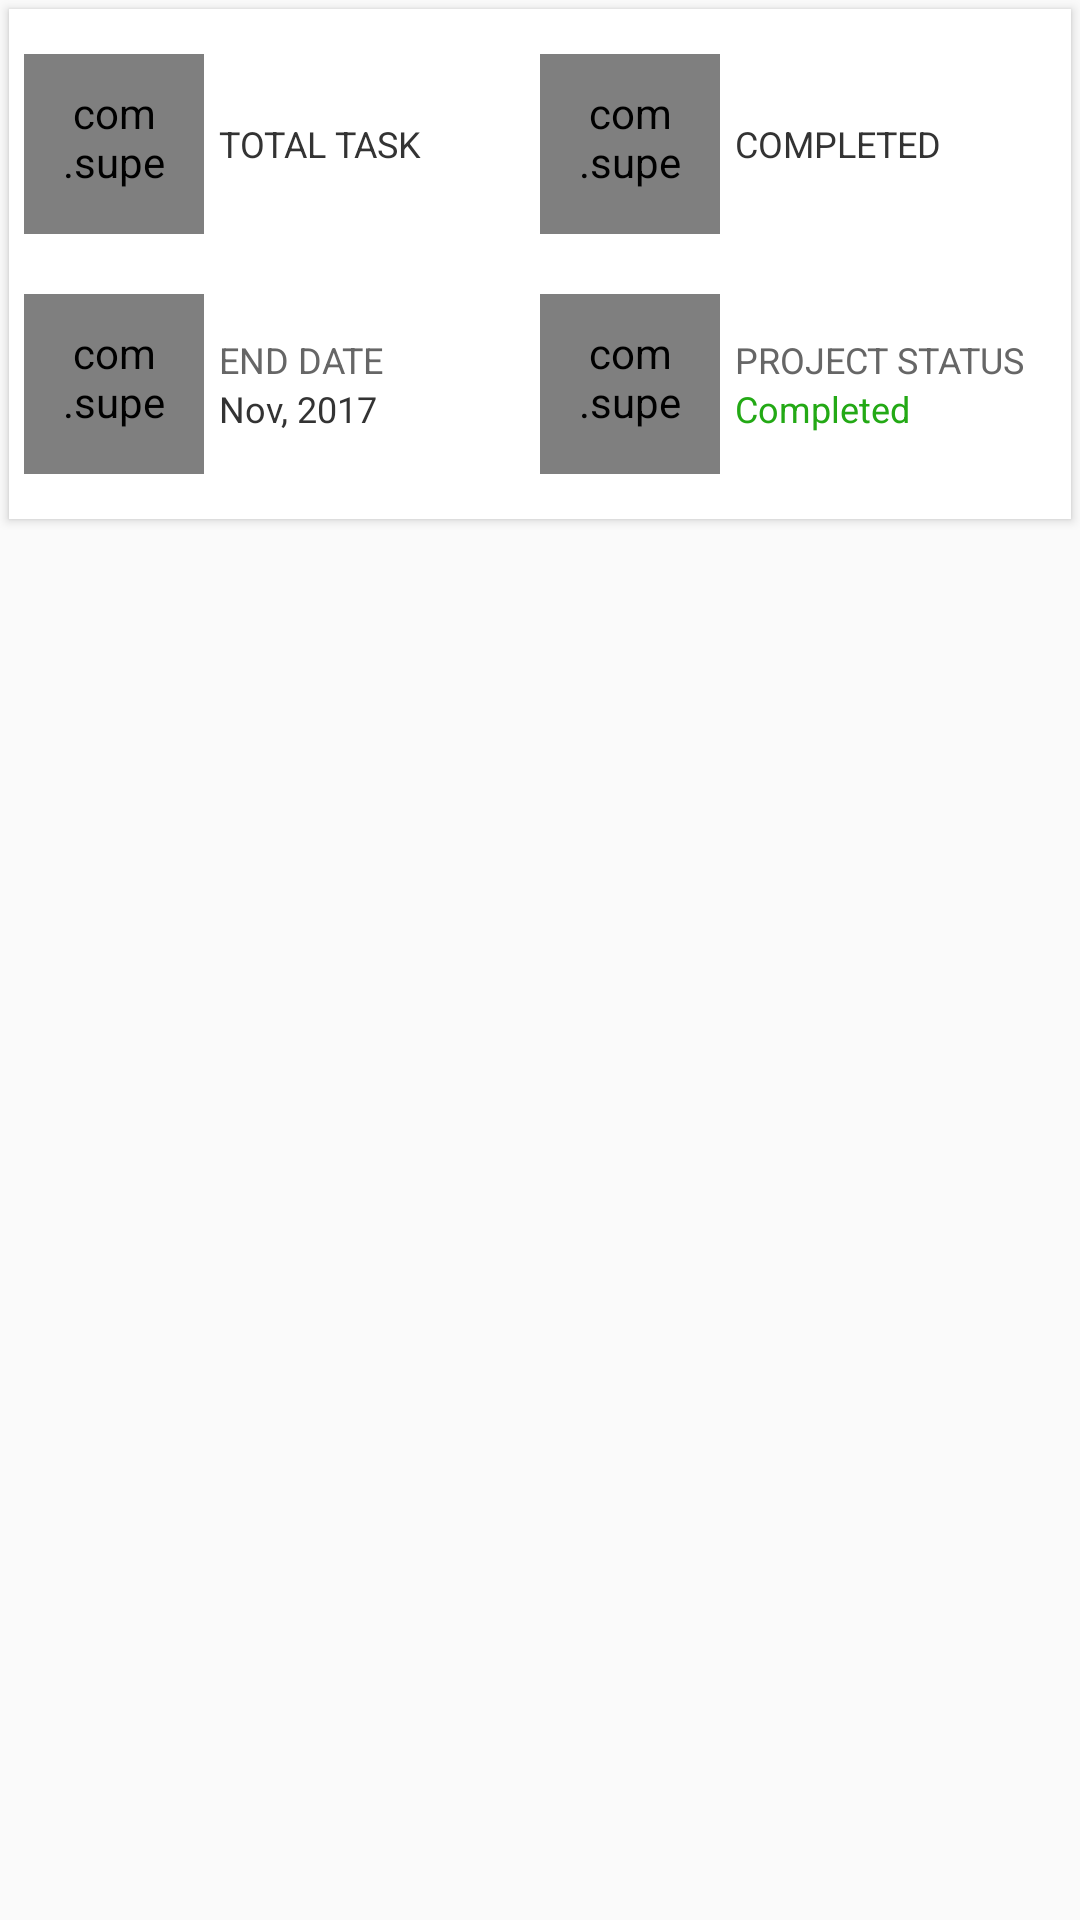

This screen was rendered from an Android layout file. Write that file and the resources it references.
<!-- AndroidManifest.xml: application theme AppTheme.NoActionBar -->
<!-- res/layout/milestone_overview_header_item.xml -->
<?xml version="1.0" encoding="utf-8"?>
<RelativeLayout xmlns:android="http://schemas.android.com/apk/res/android"
    android:layout_width="match_parent"
    android:layout_height="match_parent"
    xmlns:card_view="http://schemas.android.com/apk/res-auto">

    <android.support.v7.widget.CardView
        android:id="@+id/card_view"
        android:layout_width="match_parent"
        android:layout_height="wrap_content"
        android:layout_gravity="center"
        android:elevation="3dp"
        android:layout_margin="@dimen/dimen_3"
        card_view:cardCornerRadius="@dimen/dimen_0">

        <LinearLayout
            android:layout_width="match_parent"
            android:layout_height="wrap_content"
            android:orientation="vertical"
            android:padding="@dimen/dimen_5"
            >


            <LinearLayout
                android:gravity="center"
                android:layout_weight="1"
                android:layout_width="match_parent"
                android:layout_height="wrap_content"
                android:orientation="horizontal"
                android:id="@+id/l3"
                android:layout_marginTop="@dimen/dimen_10"
                android:layout_marginBottom="@dimen/dimen_10"
                >

                <RelativeLayout
                    android:layout_weight="0.5"
                    android:layout_width="0dp"
                    android:layout_height="wrap_content"
                    android:id="@+id/l3_l1">

                    <com.superapp.custom.CircularTextView
                        android:id="@+id/circularTextView1"
                        android:layout_width="60dp"
                        android:layout_height="60dp"
                        android:text="5"
                        android:padding="@dimen/dimen_10"
                        android:textStyle="bold"
                        android:textSize="@dimen/txt_12"
                        android:textColor="@color/txt_header1"
                        android:gravity="center"
                        android:background="@mipmap/circles_dot_on_top_gray"

                        />

                    <LinearLayout
                        android:layout_width="wrap_content"
                        android:layout_height="wrap_content"
                        android:layout_toRightOf="@id/circularTextView1"
                        android:orientation="vertical"
                        android:id="@+id/layout2_l1_l1"
                        android:layout_marginLeft="@dimen/dimen_5"
                        android:layout_alignTop="@+id/circularTextView1"
                        android:layout_alignBottom="@+id/circularTextView1"
                        android:gravity="center_vertical">

                        <TextView
                            android:layout_width="wrap_content"
                            android:layout_height="wrap_content"
                            android:id="@+id/label_start_date"
                            android:textAllCaps="true"
                            android:text="Total Task"
                            android:textSize="@dimen/txt_12"
                            android:textColor="@color/txt_header1"/>



                    </LinearLayout>

                </RelativeLayout>

                <RelativeLayout
                    android:layout_weight="0.5"
                    android:layout_width="0dp"
                    android:layout_height="wrap_content"
                    android:id="@+id/layout2_l2">

                    <com.superapp.custom.CircularTextView
                        android:id="@+id/circularTextView2"
                        android:layout_width="60dp"
                        android:layout_height="60dp"
                        android:text="3"
                        android:padding="@dimen/dimen_10"
                        android:textStyle="bold"
                        android:textColor="@color/project_completed_status"
                        android:textSize="@dimen/txt_12"
                        android:gravity="center"
                        android:background="@mipmap/circles_dot_on_top_completed"

                        />


                    <LinearLayout
                        android:layout_width="wrap_content"
                        android:layout_height="wrap_content"
                        android:layout_toRightOf="@id/circularTextView2"
                        android:orientation="vertical"
                        android:id="@+id/layout2_l2_l1"
                        android:layout_alignTop="@+id/circularTextView2"
                        android:layout_alignBottom="@+id/circularTextView2"
                        android:gravity="center_vertical"
                        android:layout_marginLeft="@dimen/dimen_5">


                        <TextView
                            android:layout_width="wrap_content"
                            android:layout_height="wrap_content"
                            android:id="@+id/label_project_status"
                            android:textAllCaps="true"
                            android:text="Completed"
                            android:textSize="@dimen/txt_12"
                            android:textColor="@color/txt_header1"/>


                    </LinearLayout>

                </RelativeLayout>


            </LinearLayout>


            <LinearLayout
                android:gravity="center"
                android:layout_weight="1"
                android:layout_width="match_parent"
                android:layout_height="wrap_content"
                android:orientation="horizontal"
                android:id="@+id/l4"
                android:layout_marginTop="@dimen/dimen_10"
                android:layout_marginBottom="@dimen/dimen_10"
                >

                <RelativeLayout
                    android:layout_weight="0.5"
                    android:layout_width="0dp"
                    android:layout_height="wrap_content"
                    android:id="@+id/l4_l1">

                    <com.superapp.custom.CircularTextView
                        android:id="@+id/circularTextView3"
                        android:layout_width="60dp"
                        android:layout_height="60dp"
                        android:text="22nd"
                        android:padding="@dimen/dimen_10"
                        android:textSize="@dimen/txt_12"
                        android:textColor="@color/white"
                        android:gravity="center"

                        />

                    <LinearLayout
                        android:layout_width="wrap_content"
                        android:layout_height="wrap_content"
                        android:layout_toRightOf="@id/circularTextView3"
                        android:orientation="vertical"
                        android:id="@+id/l4_l1_l1"
                        android:layout_marginLeft="@dimen/dimen_5"
                        android:layout_alignTop="@+id/circularTextView3"
                        android:layout_alignBottom="@+id/circularTextView3"
                        android:gravity="center_vertical">

                        <TextView
                            android:id="@+id/label_end_date"
                            android:layout_width="wrap_content"
                            android:layout_height="wrap_content"
                            android:text="END DATE"
                            android:textAllCaps="true"
                            android:textColor="@color/txt_header2"
                            android:textSize="@dimen/txt_12" />

                        <TextView
                            android:layout_width="wrap_content"
                            android:layout_height="wrap_content"
                            android:id="@+id/txt_end_date"
                            android:text="Nov, 2017"
                            android:textSize="@dimen/txt_12"
                            android:textColor="@color/txt_header1"/>

                    </LinearLayout>

                </RelativeLayout>

                <RelativeLayout
                    android:layout_weight="0.5"
                    android:layout_width="0dp"
                    android:layout_height="wrap_content"
                    android:id="@+id/l4_l2">

                    <com.superapp.custom.CircularTextView
                        android:id="@+id/circularTextView4"
                        android:layout_width="60dp"
                        android:layout_height="60dp"
                        android:text="100%"
                        android:padding="@dimen/dimen_10"
                        android:textColor="@color/white"
                        android:textSize="@dimen/txt_12"
                        android:gravity="center"

                        />


                    <LinearLayout
                        android:layout_width="wrap_content"
                        android:layout_height="wrap_content"
                        android:layout_toRightOf="@id/circularTextView4"
                        android:orientation="vertical"
                        android:id="@+id/l4_l2_l1"
                        android:layout_alignTop="@+id/circularTextView4"
                        android:layout_alignBottom="@+id/circularTextView4"
                        android:gravity="center_vertical"
                        android:layout_marginLeft="@dimen/dimen_5">


                        <TextView
                            android:layout_width="wrap_content"
                            android:layout_height="wrap_content"
                            android:id="@+id/label_status"
                            android:textAllCaps="true"
                            android:text="PROJECT STATUS"
                            android:textSize="@dimen/txt_12"
                            android:textColor="@color/txt_header2"/>

                        <TextView
                            android:layout_width="wrap_content"
                            android:layout_height="wrap_content"
                            android:id="@+id/txt_status"
                            android:textSize="@dimen/txt_12"
                            android:text="Completed"
                            android:textColor="@color/project_completed_status"/>

                    </LinearLayout>

                </RelativeLayout>


            </LinearLayout>








        </LinearLayout>

    </android.support.v7.widget.CardView>

</RelativeLayout>
<!-- resources referenced by this layout -->
<resources>
  <color name="project_completed_status">#23a915</color>
  <color name="txt_header1">#333333</color>
  <color name="txt_header2">#666666</color>
  <color name="white">#ffffff</color>
  <dimen name="dimen_0">0dp</dimen>
  <dimen name="dimen_10">10dp</dimen>
  <dimen name="dimen_3">3dp</dimen>
  <dimen name="dimen_5">5dp</dimen>
  <dimen name="txt_12">12sp</dimen>
  <style name="AppTheme.NoActionBar">
          <item name="colorPrimaryDark">@color/reg_appbar_color_primary_dark</item>
          <item name="windowActionBar">false</item>
          <item name="windowNoTitle">true</item>
      </style>
  <color name="reg_appbar_color_primary_dark">#005ba1</color>
</resources>
